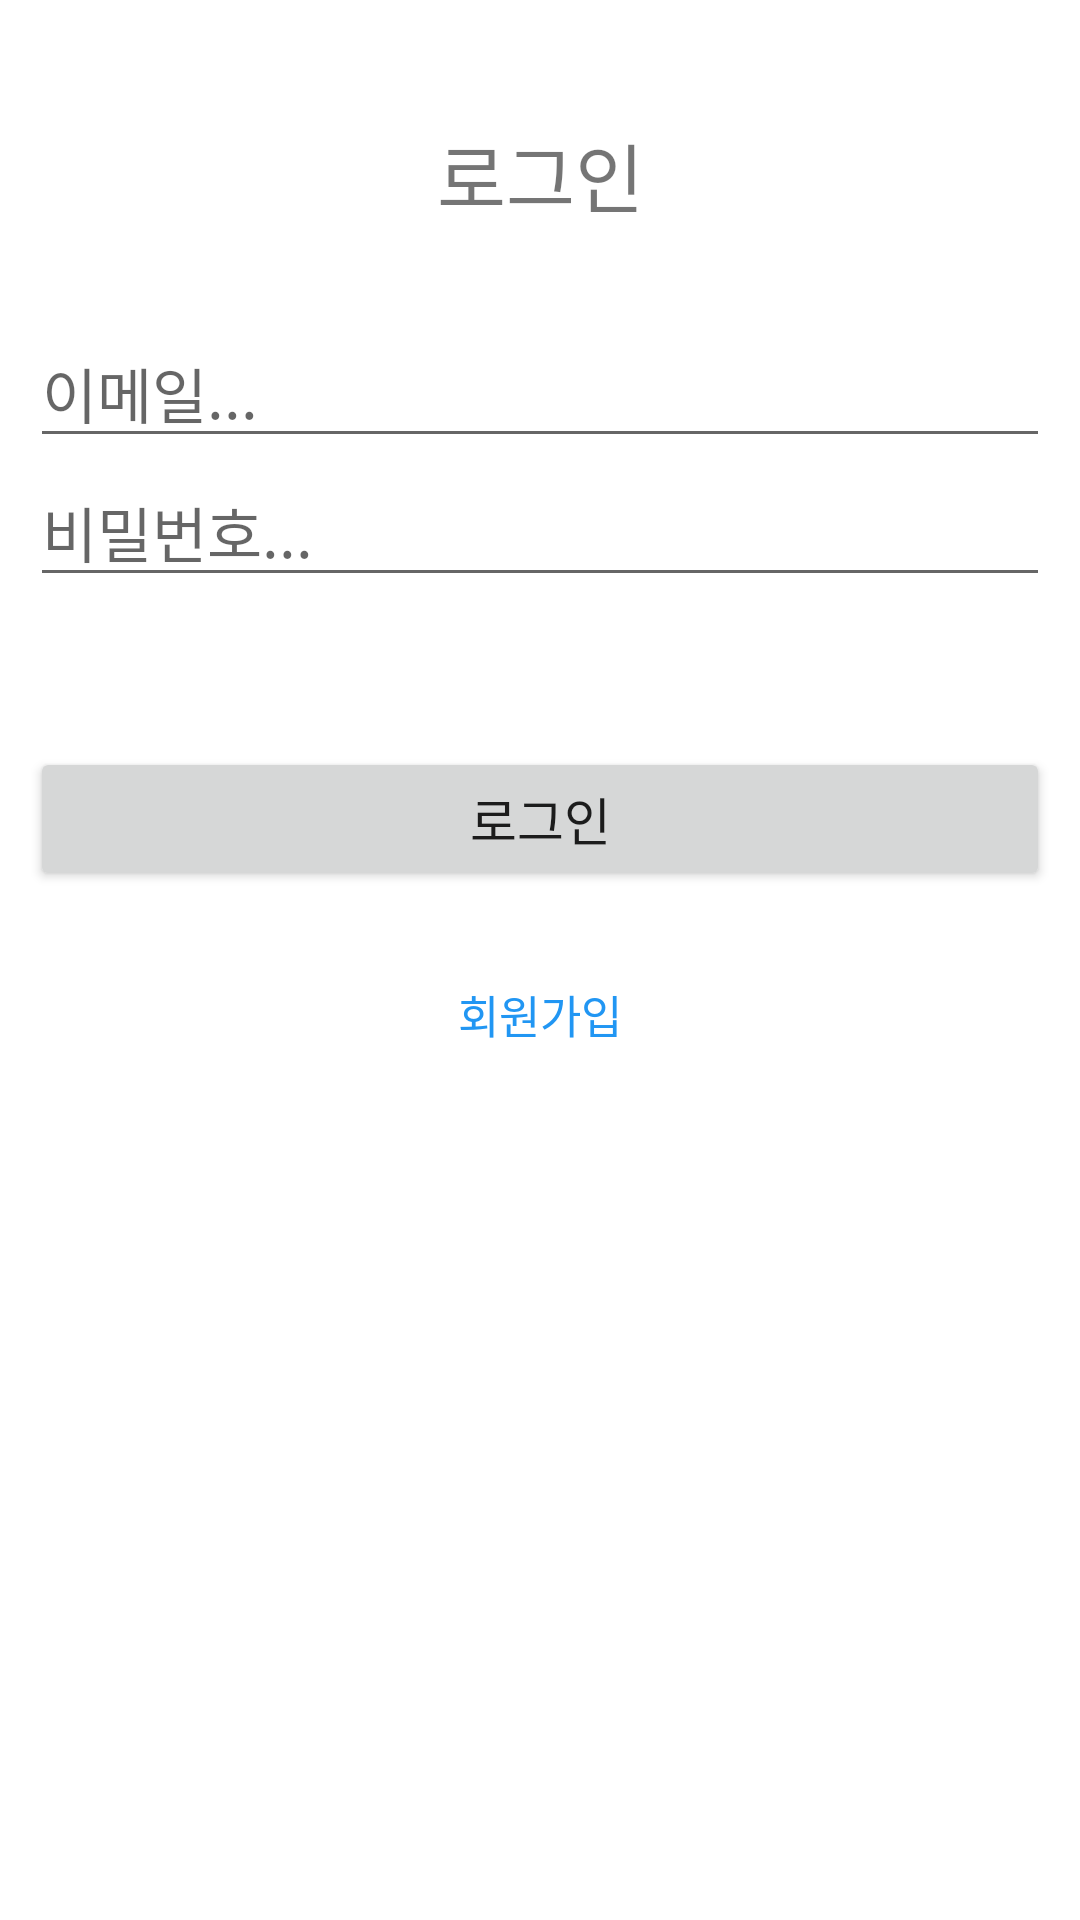

Android layout source for this screen:
<!-- AndroidManifest.xml: application theme Theme.LoginChatBotApp -->
<!-- res/layout/activity_login.xml -->
<?xml version="1.0" encoding="utf-8"?>
<androidx.constraintlayout.widget.ConstraintLayout xmlns:android="http://schemas.android.com/apk/res/android"
    xmlns:app="http://schemas.android.com/apk/res-auto"
    xmlns:tools="http://schemas.android.com/tools"
    android:layout_width="match_parent"
    android:layout_height="match_parent"
    tools:context=".LoginActivity">
    <LinearLayout
        android:layout_width="match_parent"
        android:layout_height="match_parent"
        android:layout_margin="10dp"
        android:layout_marginStart="10dp"
        android:layout_marginTop="10dp"
        android:layout_marginEnd="9dp"
        android:layout_marginBottom="9dp"
        android:orientation="vertical"
        app:layout_constraintBottom_toBottomOf="parent"
        app:layout_constraintEnd_toEndOf="parent"
        app:layout_constraintStart_toStartOf="parent"
        app:layout_constraintTop_toTopOf="parent">

        <TextView
            android:id="@+id/textView"
            android:layout_width="match_parent"
            android:layout_height="wrap_content"
            android:layout_marginTop="30dp"
            android:gravity="center"
            android:text="로그인"
            android:textSize="25sp" />

        <EditText
            android:id="@+id/editEmail"
            android:layout_width="match_parent"
            android:layout_height="wrap_content"
            android:layout_marginTop="30dp"
            android:ems="10"
            android:hint="이메일..."
            android:inputType="textEmailAddress"
            android:textSize="20sp" />

        <EditText
            android:id="@+id/editPassword"
            android:layout_width="match_parent"
            android:layout_height="wrap_content"
            android:ems="10"
            android:hint="비밀번호..."
            android:inputType="textPassword"
            android:textSize="20sp" />

        <Button
            android:id="@+id/btnLogin"
            android:layout_width="match_parent"
            android:layout_height="wrap_content"
            android:layout_marginTop="50dp"
            android:text="로그인"
            android:textSize="17sp" />

        <TextView
            android:id="@+id/txtRegister"
            android:layout_width="match_parent"
            android:layout_height="wrap_content"
            android:layout_marginTop="30dp"
            android:gravity="center"
            android:text="@string/txt_register_btn"
            android:textColor="#2196F3"
            android:textSize="15sp" />
    </LinearLayout>

</androidx.constraintlayout.widget.ConstraintLayout>
<!-- resources referenced by this layout -->
<resources>
  <string name="txt_register_btn">회원가입</string>
  <style name="Theme.LoginChatBotApp" parent="Theme.MaterialComponents.DayNight.DarkActionBar">
          
          <item name="colorPrimary">@color/purple_500</item>
          <item name="colorPrimaryVariant">@color/purple_700</item>
          <item name="colorOnPrimary">@color/white</item>
          
          <item name="colorSecondary">@color/teal_200</item>
          <item name="colorSecondaryVariant">@color/teal_700</item>
          <item name="colorOnSecondary">@color/black</item>
          
          <item name="android:statusBarColor">?attr/colorPrimaryVariant</item>
          
      </style>
  <!-- not gathered from this repository: default colours our renderer supplied (Android Studio template values) -->
  <color name="purple_500">#FF6200EE</color>
  <color name="purple_700">#FF3700B3</color>
  <color name="teal_200">#FF03DAC5</color>
  <color name="teal_700">#FF018786</color>
  <color name="black">#FF000000</color>
  <color name="white">#FFFFFFFF</color>
</resources>
